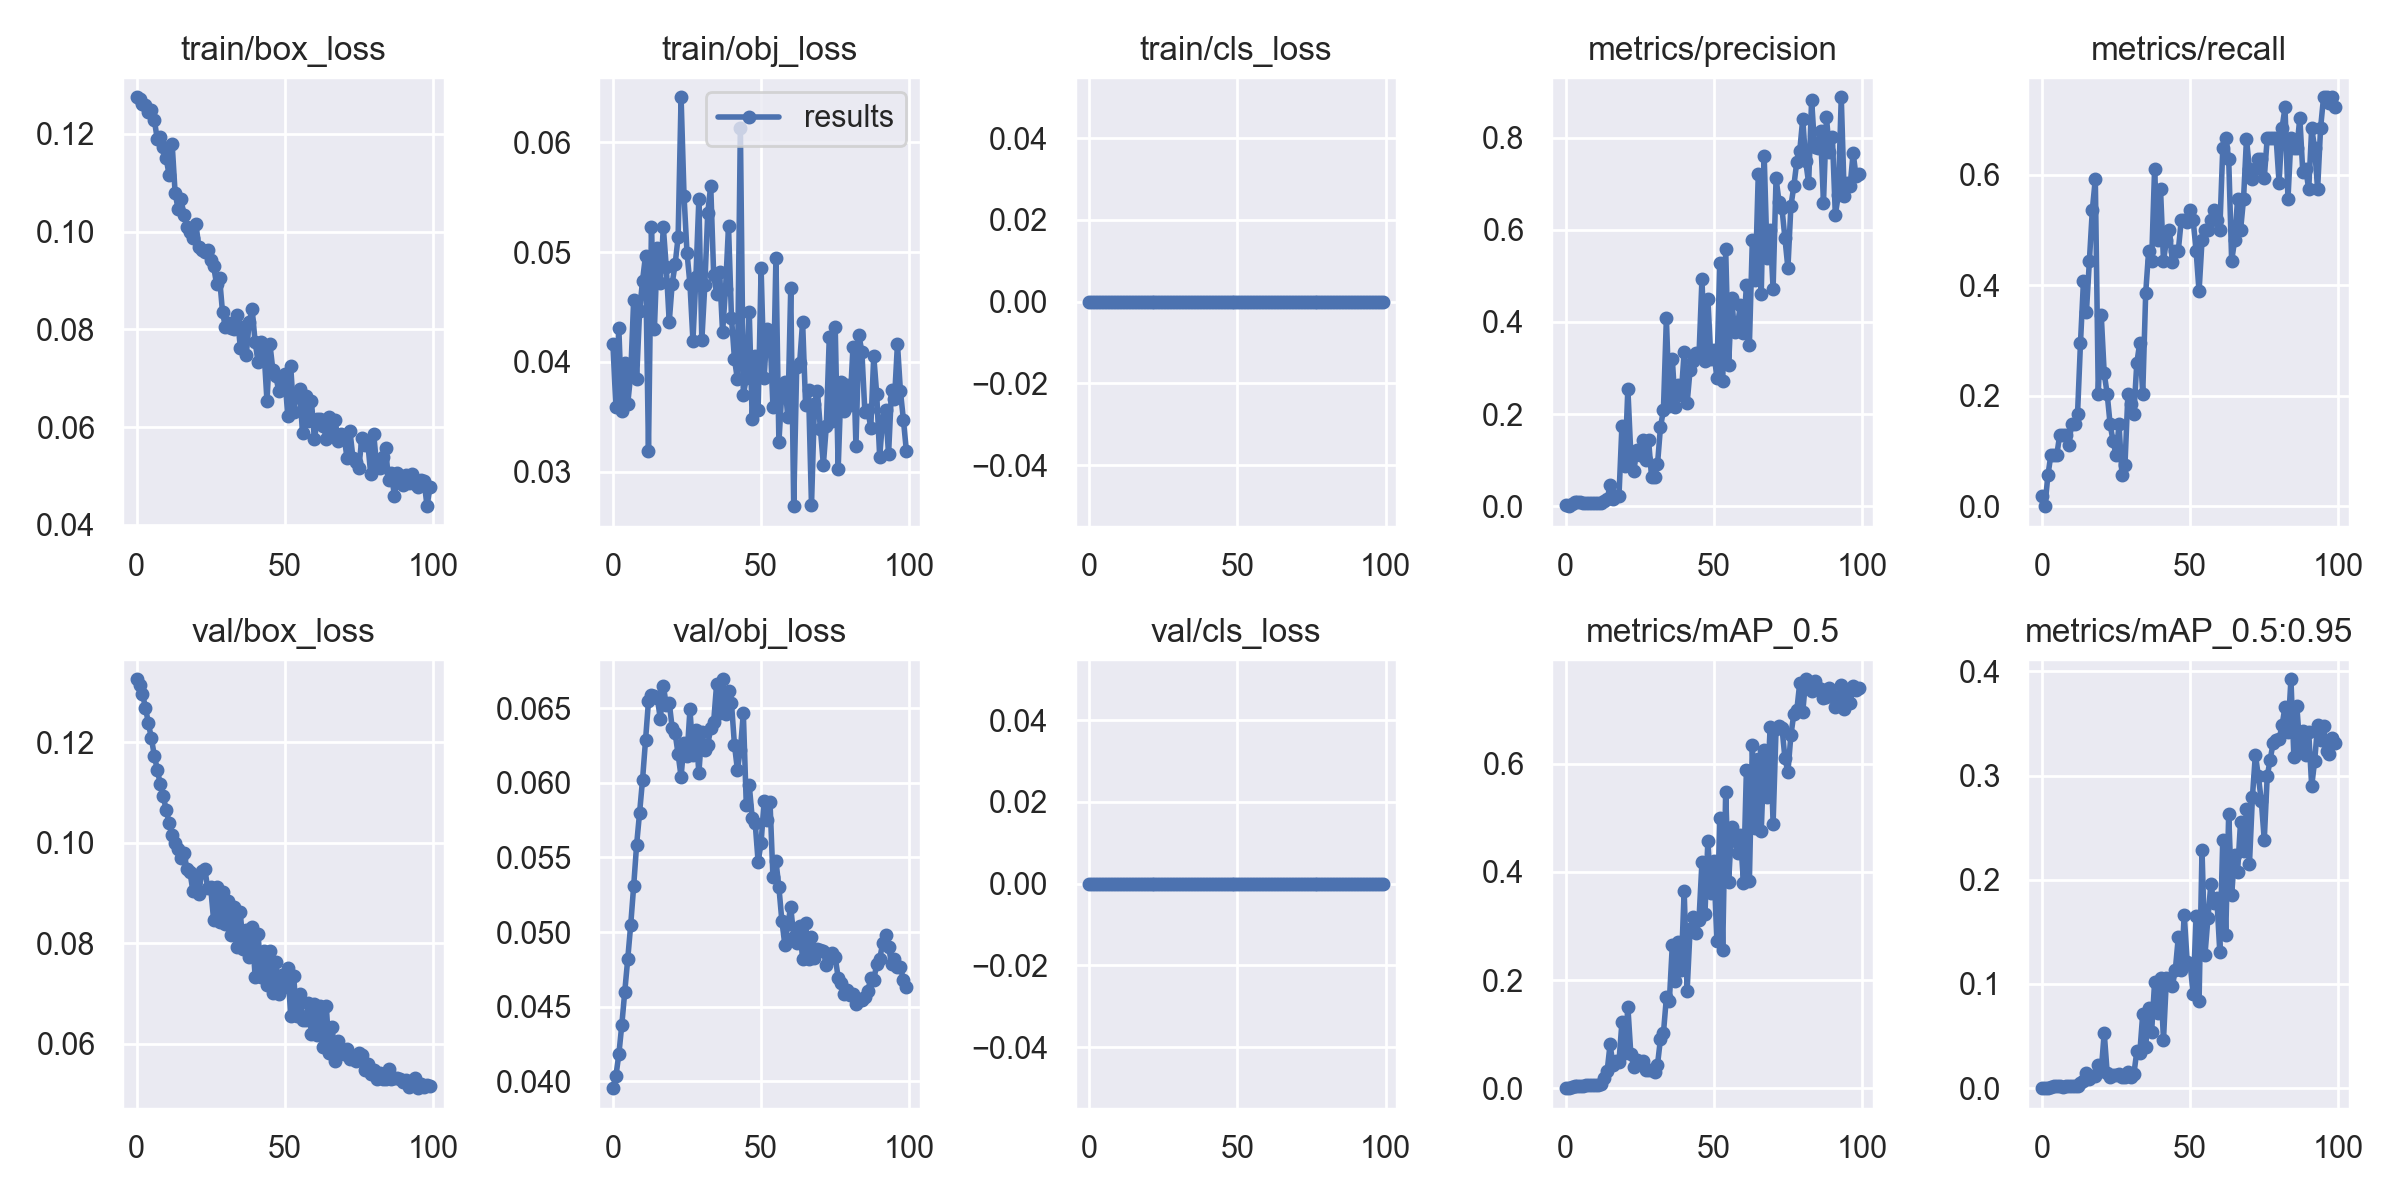

Data behind this chart, as committed beside it:
epoch, train/box_loss, train/obj_loss, train/cls_loss, metrics/precision, metrics/recall, metrics/mAP_0.5, metrics/mAP_0.5:0.95, val/box_loss, val/obj_loss, val/cls_loss, x/lr0, x/lr1, x/lr2
0, 0.1275, 0.04166, 0, 0.001667, 0.01852, 0.001009, 0.0001009, 0.1325, 0.03954, 0, 0.0991, 0.0001, 0.0001
1, 0.1271, 0.0359, 0, 0, 0, 0, 0, 0.1314, 0.04034, 0, 0.0973, 0.0002973, 0.0002973
2, 0.1261, 0.04306, 0, 0.005, 0.05556, 0.002721, 0.0002721, 0.1296, 0.04181, 0, 0.09549, 0.000491, 0.000491
3, 0.1258, 0.03554, 0, 0.008333, 0.09259, 0.004705, 0.001006, 0.1269, 0.04378, 0, 0.09368, 0.0006811, 0.0006811
4, 0.1244, 0.03987, 0, 0.008333, 0.09259, 0.00479, 0.001855, 0.1237, 0.04601, 0, 0.09187, 0.0008676, 0.0008676
5, 0.1249, 0.0362, 0, 0.008333, 0.09259, 0.00486, 0.002152, 0.1208, 0.0482, 0, 0.09005, 0.001051, 0.001051
6, 0.1227, 0.03884, 0, 0.007778, 0.1296, 0.004922, 0.001665, 0.1173, 0.05047, 0, 0.08823, 0.00123, 0.00123
7, 0.1189, 0.04562, 0, 0.007778, 0.1296, 0.005347, 0.001565, 0.1145, 0.05307, 0, 0.08641, 0.001406, 0.001406
8, 0.1194, 0.03843, 0, 0.007778, 0.1296, 0.005718, 0.002042, 0.1116, 0.05586, 0, 0.08458, 0.001578, 0.001578
9, 0.1172, 0.04465, 0, 0.006667, 0.1111, 0.005282, 0.002092, 0.1092, 0.05799, 0, 0.08275, 0.001746, 0.001746
10, 0.1149, 0.0474, 0, 0.006667, 0.1482, 0.006201, 0.002028, 0.1065, 0.06021, 0, 0.08091, 0.001911, 0.001911
11, 0.1115, 0.04968, 0, 0.006667, 0.1482, 0.006421, 0.001711, 0.1039, 0.06284, 0, 0.07907, 0.002072, 0.002072
12, 0.118, 0.03186, 0, 0.0075, 0.1667, 0.00774, 0.002105, 0.1015, 0.06547, 0, 0.07723, 0.00223, 0.00223
13, 0.108, 0.05231, 0, 0.01067, 0.2963, 0.01789, 0.004711, 0.09999, 0.06586, 0, 0.07538, 0.002384, 0.002384
14, 0.1046, 0.043, 0, 0.01467, 0.4074, 0.03095, 0.006567, 0.09882, 0.06579, 0, 0.07354, 0.002535, 0.002535
15, 0.1066, 0.05037, 0, 0.0453, 0.3518, 0.08089, 0.01502, 0.09684, 0.06567, 0, 0.07168, 0.002681, 0.002681
16, 0.1033, 0.04714, 0, 0.01615, 0.4444, 0.04283, 0.009128, 0.09801, 0.06427, 0, 0.06982, 0.002825, 0.002825
17, 0.1009, 0.05229, 0, 0.02113, 0.537, 0.04957, 0.01181, 0.09469, 0.06651, 0, 0.06796, 0.002965, 0.002965
18, 0.09982, 0.04861, 0, 0.02133, 0.5926, 0.04878, 0.01182, 0.09421, 0.06523, 0, 0.0661, 0.003101, 0.003101
19, 0.09865, 0.04363, 0, 0.1747, 0.2037, 0.1217, 0.02204, 0.09036, 0.06537, 0, 0.06423, 0.003233, 0.003233
20, 0.1016, 0.04713, 0, 0.08621, 0.346, 0.06554, 0.01669, 0.09309, 0.06368, 0, 0.06236, 0.003362, 0.003362
21, 0.09693, 0.0489, 0, 0.2553, 0.2407, 0.1505, 0.05314, 0.08974, 0.06331, 0, 0.06049, 0.003487, 0.003487
22, 0.09625, 0.05138, 0, 0.112, 0.2037, 0.06382, 0.01485, 0.0943, 0.06191, 0, 0.05861, 0.003609, 0.003609
23, 0.09591, 0.06408, 0, 0.07583, 0.1482, 0.03863, 0.01024, 0.09475, 0.06041, 0, 0.05673, 0.003727, 0.003727
24, 0.09629, 0.05507, 0, 0.1212, 0.1176, 0.05243, 0.01259, 0.09101, 0.06269, 0, 0.05484, 0.003842, 0.003842
25, 0.09411, 0.04994, 0, 0.1106, 0.09259, 0.04467, 0.01252, 0.09113, 0.06179, 0, 0.05295, 0.003953, 0.003953
26, 0.09289, 0.04705, 0, 0.1437, 0.1482, 0.05093, 0.01329, 0.08454, 0.06493, 0, 0.05106, 0.00406, 0.00406
27, 0.0892, 0.04195, 0, 0.09929, 0.05556, 0.03279, 0.01047, 0.0912, 0.06186, 0, 0.04916, 0.004163, 0.004163
28, 0.09056, 0.0477, 0, 0.1426, 0.07407, 0.03367, 0.01037, 0.08426, 0.06356, 0, 0.04726, 0.004264, 0.004264
29, 0.0835, 0.0548, 0, 0.06328, 0.2037, 0.03399, 0.0151, 0.09012, 0.06065, 0, 0.04536, 0.00436, 0.00436
30, 0.0804, 0.04197, 0, 0.06232, 0.1852, 0.02948, 0.01047, 0.08381, 0.06343, 0, 0.04345, 0.004453, 0.004453
31, 0.08124, 0.04696, 0, 0.09058, 0.1667, 0.0433, 0.01338, 0.08846, 0.0622, 0, 0.04154, 0.004542, 0.004542
32, 0.08019, 0.05358, 0, 0.1715, 0.2593, 0.09094, 0.03523, 0.08169, 0.06255, 0, 0.03963, 0.004628, 0.004628
33, 0.08012, 0.05604, 0, 0.2081, 0.2963, 0.1015, 0.03339, 0.08717, 0.06365, 0, 0.03771, 0.00471, 0.00471
34, 0.08302, 0.04787, 0, 0.4082, 0.2037, 0.1678, 0.07126, 0.07929, 0.0641, 0, 0.03579, 0.004789, 0.004789
35, 0.07625, 0.04619, 0, 0.2175, 0.3862, 0.1607, 0.03978, 0.08611, 0.06664, 0, 0.03386, 0.004863, 0.004863
36, 0.08046, 0.04818, 0, 0.3194, 0.463, 0.265, 0.07716, 0.07885, 0.0647, 0, 0.03193, 0.004935, 0.004935
37, 0.07477, 0.04271, 0, 0.215, 0.4444, 0.1987, 0.05417, 0.08258, 0.06694, 0, 0.03, 0.005003, 0.005003
38, 0.08152, 0.04666, 0, 0.2637, 0.6111, 0.271, 0.1016, 0.07713, 0.06462, 0, 0.02807, 0.005067, 0.005067
39, 0.08417, 0.05235, 0, 0.2415, 0.4815, 0.2193, 0.07254, 0.08317, 0.06612, 0, 0.02613, 0.005127, 0.005127
40, 0.07736, 0.04404, 0, 0.335, 0.5741, 0.3651, 0.1062, 0.07317, 0.06535, 0, 0.02418, 0.005184, 0.005184
41, 0.07336, 0.04031, 0, 0.2239, 0.4444, 0.1806, 0.04629, 0.08183, 0.06256, 0, 0.02224, 0.005237, 0.005237
42, 0.07748, 0.03841, 0, 0.2965, 0.4815, 0.2944, 0.1058, 0.07324, 0.06088, 0, 0.02029, 0.005287, 0.005287
43, 0.07558, 0.06132, 0, 0.3152, 0.5, 0.3158, 0.1008, 0.07834, 0.06221, 0, 0.01833, 0.005333, 0.005333
44, 0.06532, 0.03702, 0, 0.3325, 0.4428, 0.2861, 0.09814, 0.07161, 0.06467, 0, 0.01638, 0.005376, 0.005376
45, 0.07694, 0.0385, 0, 0.3275, 0.463, 0.3117, 0.1136, 0.07834, 0.0585, 0, 0.01441, 0.005415, 0.005415
46, 0.07162, 0.04454, 0, 0.4928, 0.463, 0.418, 0.145, 0.06997, 0.05984, 0, 0.01245, 0.00545, 0.00545
47, 0.07036, 0.03476, 0, 0.316, 0.5185, 0.3215, 0.1129, 0.07615, 0.05763, 0, 0.01048, 0.005482, 0.005482
48, 0.06735, 0.04057, 0, 0.4494, 0.5185, 0.4577, 0.1666, 0.06986, 0.0573, 0, 0.00851, 0.00551, 0.00551
49, 0.06814, 0.03562, 0, 0.3205, 0.5153, 0.3613, 0.1209, 0.07359, 0.05469, 0, 0.006534, 0.005534, 0.005534
50, 0.07084, 0.04853, 0, 0.34, 0.537, 0.4199, 0.1192, 0.07135, 0.05597, 0, 0.0055, 0.0055, 0.0055
51, 0.06221, 0.03851, 0, 0.2781, 0.5185, 0.273, 0.09042, 0.07504, 0.0588, 0, 0.0055, 0.0055, 0.0055
52, 0.07251, 0.04299, 0, 0.5286, 0.463, 0.4991, 0.1649, 0.06551, 0.05752, 0, 0.00541, 0.00541, 0.00541
53, 0.06302, 0.04239, 0, 0.2717, 0.3889, 0.2559, 0.08342, 0.07337, 0.05872, 0, 0.00532, 0.00532, 0.00532
54, 0.06696, 0.03591, 0, 0.5588, 0.4815, 0.5475, 0.2282, 0.06557, 0.05366, 0, 0.00523, 0.00523, 0.00523
55, 0.06781, 0.04948, 0, 0.3058, 0.5, 0.3808, 0.1282, 0.06988, 0.05476, 0, 0.00514, 0.00514, 0.00514
56, 0.05875, 0.03269, 0, 0.4528, 0.5, 0.4826, 0.1633, 0.06464, 0.05302, 0, 0.00505, 0.00505, 0.00505
57, 0.06627, 0.03733, 0, 0.3777, 0.5185, 0.4586, 0.1962, 0.06466, 0.05076, 0, 0.00496, 0.00496, 0.00496
58, 0.0612, 0.03817, 0, 0.3936, 0.537, 0.4347, 0.1778, 0.06813, 0.04916, 0, 0.00487, 0.00487, 0.00487
59, 0.06531, 0.03496, 0, 0.437, 0.5185, 0.4674, 0.1821, 0.06189, 0.05052, 0, 0.00478, 0.00478, 0.00478
... 40 more rows
